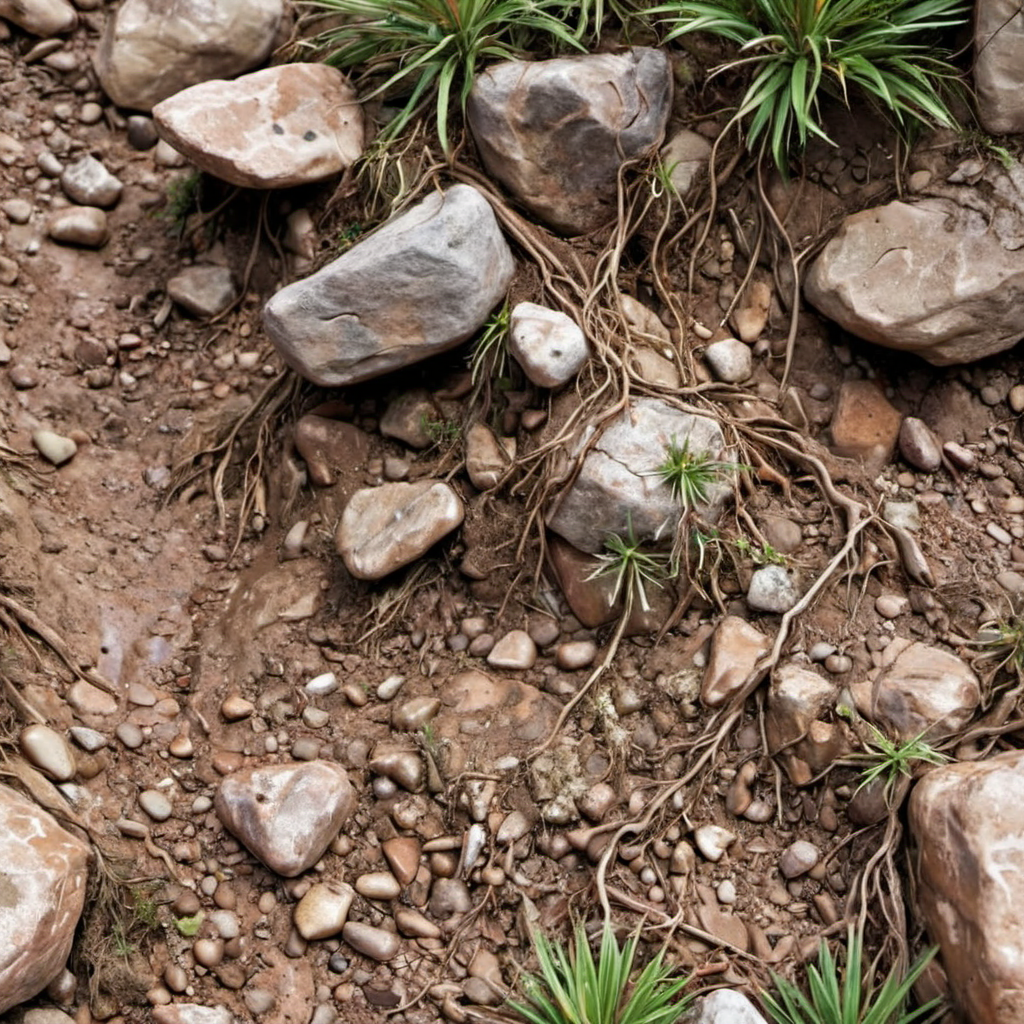
Generation parameters embedded in this image by AUTOMATIC1111 Stable Diffusion web UI or a fork of it (Forge, ...) (PNG 'parameters' text chunk):
wet semi-arid mountain scrub bush dirt roots rocks closeup, photo, photo realistic, texture
Negative prompt: painting, illustration, watermark
Steps: 20, Sampler: DPM++ 2M SDE, Schedule type: Karras, CFG scale: 4.6, Seed: 1234476908, Size: 1024x1024, Model hash: 9a057fe5f3, Model: suzannesXLMix_v80, Version: f2.0.1v1.10.1-previous-659-gc055f2d4, Module 1: t5_xxl_ablit_v2